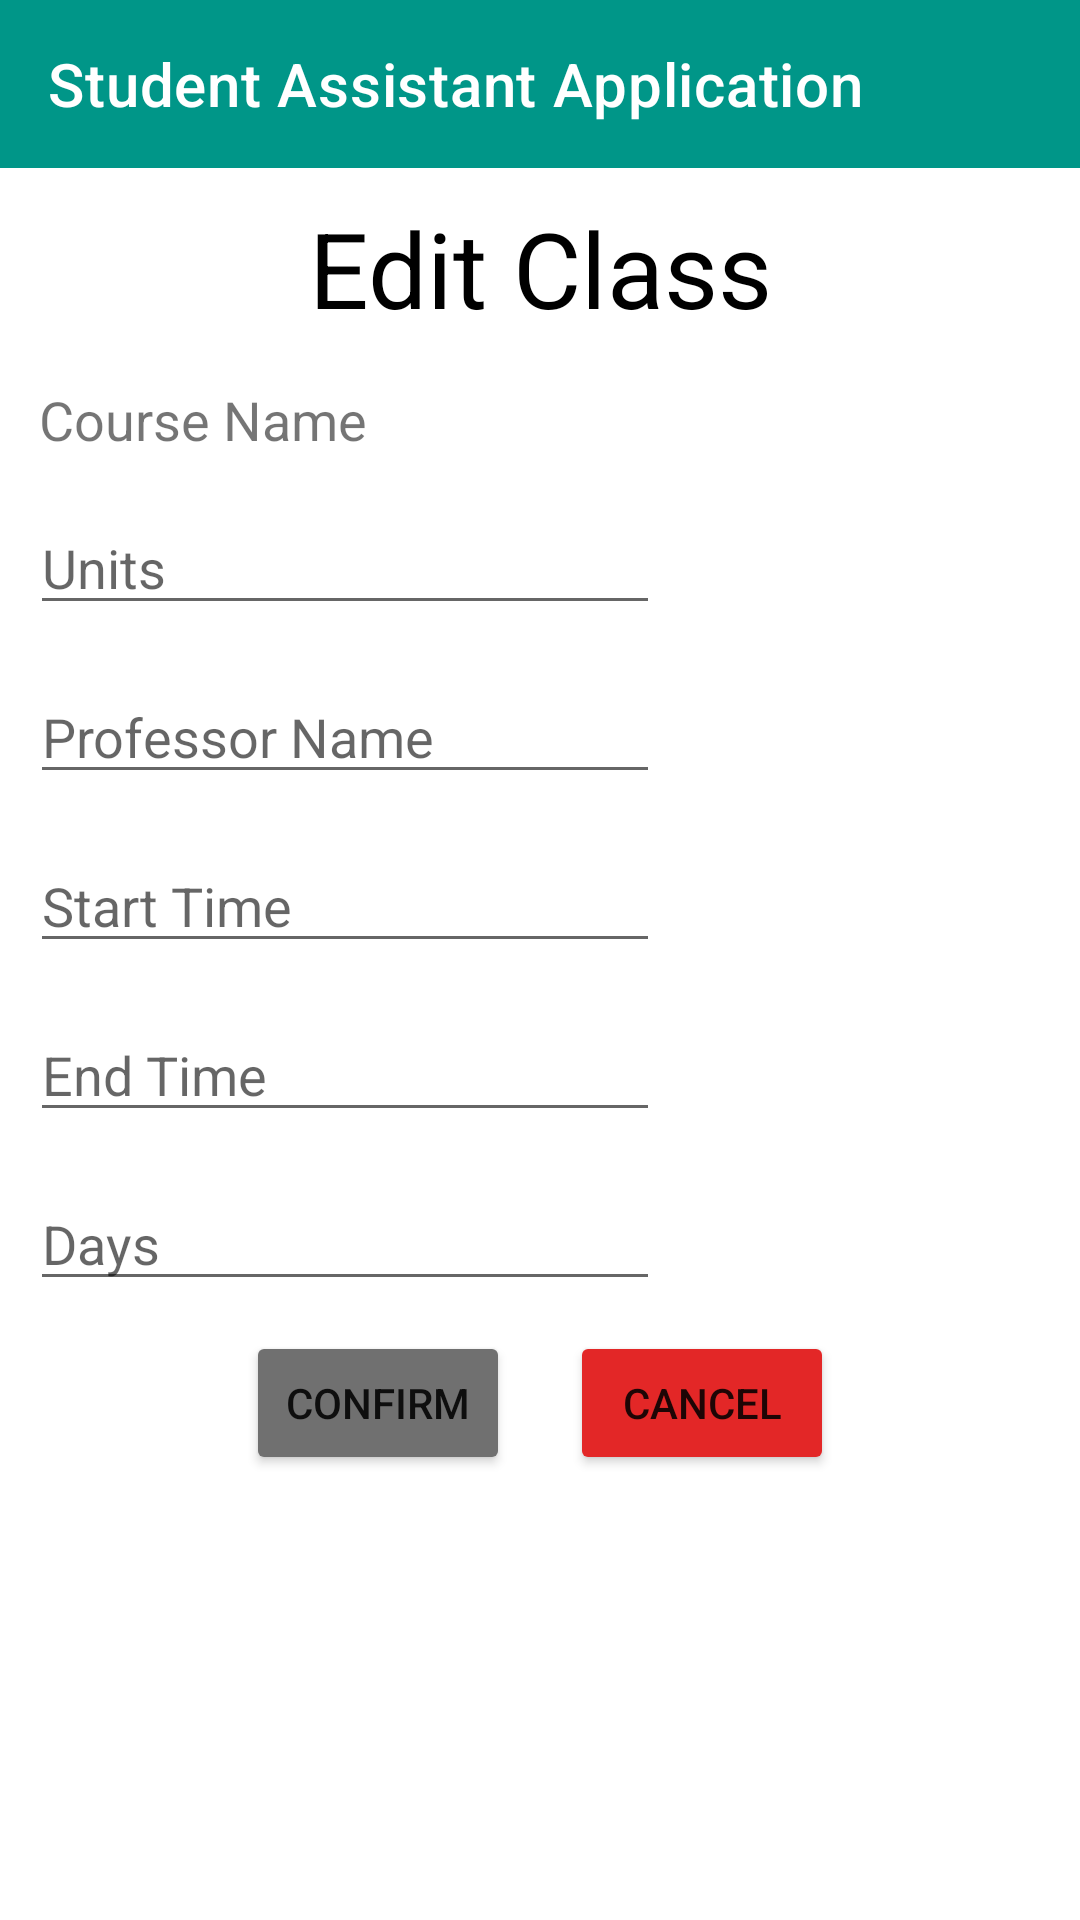

Layout XML and referenced resources for this Android screen:
<!-- AndroidManifest.xml: application theme Theme.StudentAssistantApplication -->
<!-- res/layout/activity_edit_course.xml -->
<?xml version="1.0" encoding="utf-8"?>
<androidx.constraintlayout.widget.ConstraintLayout xmlns:android="http://schemas.android.com/apk/res/android"
    xmlns:app="http://schemas.android.com/apk/res-auto"
    xmlns:tools="http://schemas.android.com/tools"
    android:layout_width="match_parent"
    android:layout_height="match_parent"
    tools:context=".EditCourse">

    <androidx.appcompat.widget.Toolbar
        android:id="@+id/toolbar"
        android:layout_width="match_parent"
        android:layout_height="wrap_content"
        android:background="#009688"
        android:minHeight="?attr/actionBarSize"
        android:theme="?attr/actionBarTheme"
        app:layout_constraintStart_toStartOf="parent"
        app:layout_constraintTop_toTopOf="parent"
        app:title="Student Assistant Application"
        app:titleTextColor="#FFFFFF" />

    <LinearLayout
        android:layout_width="match_parent"
        android:layout_height="match_parent"
        android:layout_marginTop="56dp"
        android:paddingTop="10dp"
        android:orientation="vertical"
        app:layout_constraintStart_toStartOf="@+id/toolbar"
        app:layout_constraintTop_toBottomOf="@+id/toolbar">

        <TextView
            android:id="@+id/textView3"
            android:layout_width="match_parent"
            android:layout_height="wrap_content"
            android:ellipsize="none"
            android:gravity="center_horizontal"
            android:text="Edit Class"
            android:textColor="@color/black"
            android:textSize="35sp" />

        <TextView
            android:id="@+id/class_name"
            android:layout_width="wrap_content"
            android:layout_height="wrap_content"
            android:layout_marginLeft="10dp"
            android:layout_marginTop="15dp"
            android:paddingLeft="3dp"
            android:ems="10"
            android:text="Course Name"
            android:textSize="18sp" />

        <EditText
            android:id="@+id/unit"
            android:layout_width="wrap_content"
            android:layout_height="wrap_content"
            android:layout_marginLeft="10dp"
            android:layout_marginTop="15dp"
            android:ems="10"
            android:hint="Units"
            android:inputType="number" />

        <EditText
            android:id="@+id/professor"
            android:layout_width="wrap_content"
            android:layout_height="wrap_content"
            android:layout_marginLeft="10dp"
            android:layout_marginTop="15dp"
            android:ems="10"
            android:hint="Professor Name"
            android:inputType="textPersonName" />

        <EditText
            android:id="@+id/start_time"
            android:layout_width="wrap_content"
            android:layout_height="wrap_content"
            android:layout_marginLeft="10dp"
            android:layout_marginTop="15dp"
            android:autofillHints=""
            android:ems="10"
            android:hint="Start Time"
            android:inputType="time" />

        <EditText
            android:id="@+id/end_time"
            android:layout_width="wrap_content"
            android:layout_height="wrap_content"
            android:layout_marginLeft="10dp"
            android:layout_marginTop="15dp"
            android:autofillHints=""
            android:ems="10"
            android:hint="End Time"
            android:inputType="time" />

        <EditText
            android:id="@+id/days"
            android:layout_width="wrap_content"
            android:layout_height="wrap_content"
            android:layout_marginLeft="10dp"
            android:layout_marginTop="15dp"
            android:ems="10"
            android:hint="Days"
            android:inputType="textPersonName" />

        <LinearLayout
            android:layout_width="match_parent"
            android:layout_height="wrap_content"
            android:gravity="center_horizontal"
            android:paddingTop="10dp"
            android:orientation="horizontal">

            <Button
                android:id="@+id/buttonConfirm"
                android:layout_width="wrap_content"
                android:layout_height="wrap_content"
                android:layout_gravity="center_horizontal"
                android:layout_marginTop="15dp"
                android:layout_marginRight="10dp"
                android:onClick="updateInfo"
                android:text="Confirm"
                app:backgroundTint="#707070" />

            <Button
                android:id="@+id/buttonCancel"
                android:layout_width="wrap_content"
                android:layout_height="wrap_content"
                android:layout_marginLeft="10dp"
                android:onClick="goToClassInfo"
                android:text="Cancel"
                app:backgroundTint="#E32727" />
        </LinearLayout>

    </LinearLayout>

</androidx.constraintlayout.widget.ConstraintLayout>
<!-- resources referenced by this layout -->
<resources>
  <style name="Theme.StudentAssistantApplication" parent="Theme.MaterialComponents.DayNight.DarkActionBar">
          
          <item name="colorPrimary">@color/purple_500</item>
          <item name="colorPrimaryVariant">@color/purple_700</item>
          <item name="colorOnPrimary">@color/white</item>
          
          <item name="colorSecondary">@color/teal_200</item>
          <item name="colorSecondaryVariant">@color/teal_700</item>
          <item name="colorOnSecondary">@color/black</item>
          
          <item name="android:statusBarColor" tools:targetApi="l">?attr/colorPrimaryVariant</item>
          
      </style>
  <!-- not gathered from this repository: default colours our renderer supplied (Android Studio template values) -->
  <color name="purple_500">#FF6200EE</color>
  <color name="purple_700">#FF3700B3</color>
  <color name="teal_200">#FF03DAC5</color>
  <color name="teal_700">#FF018786</color>
  <color name="black">#FF000000</color>
  <color name="white">#FFFFFFFF</color>
</resources>
